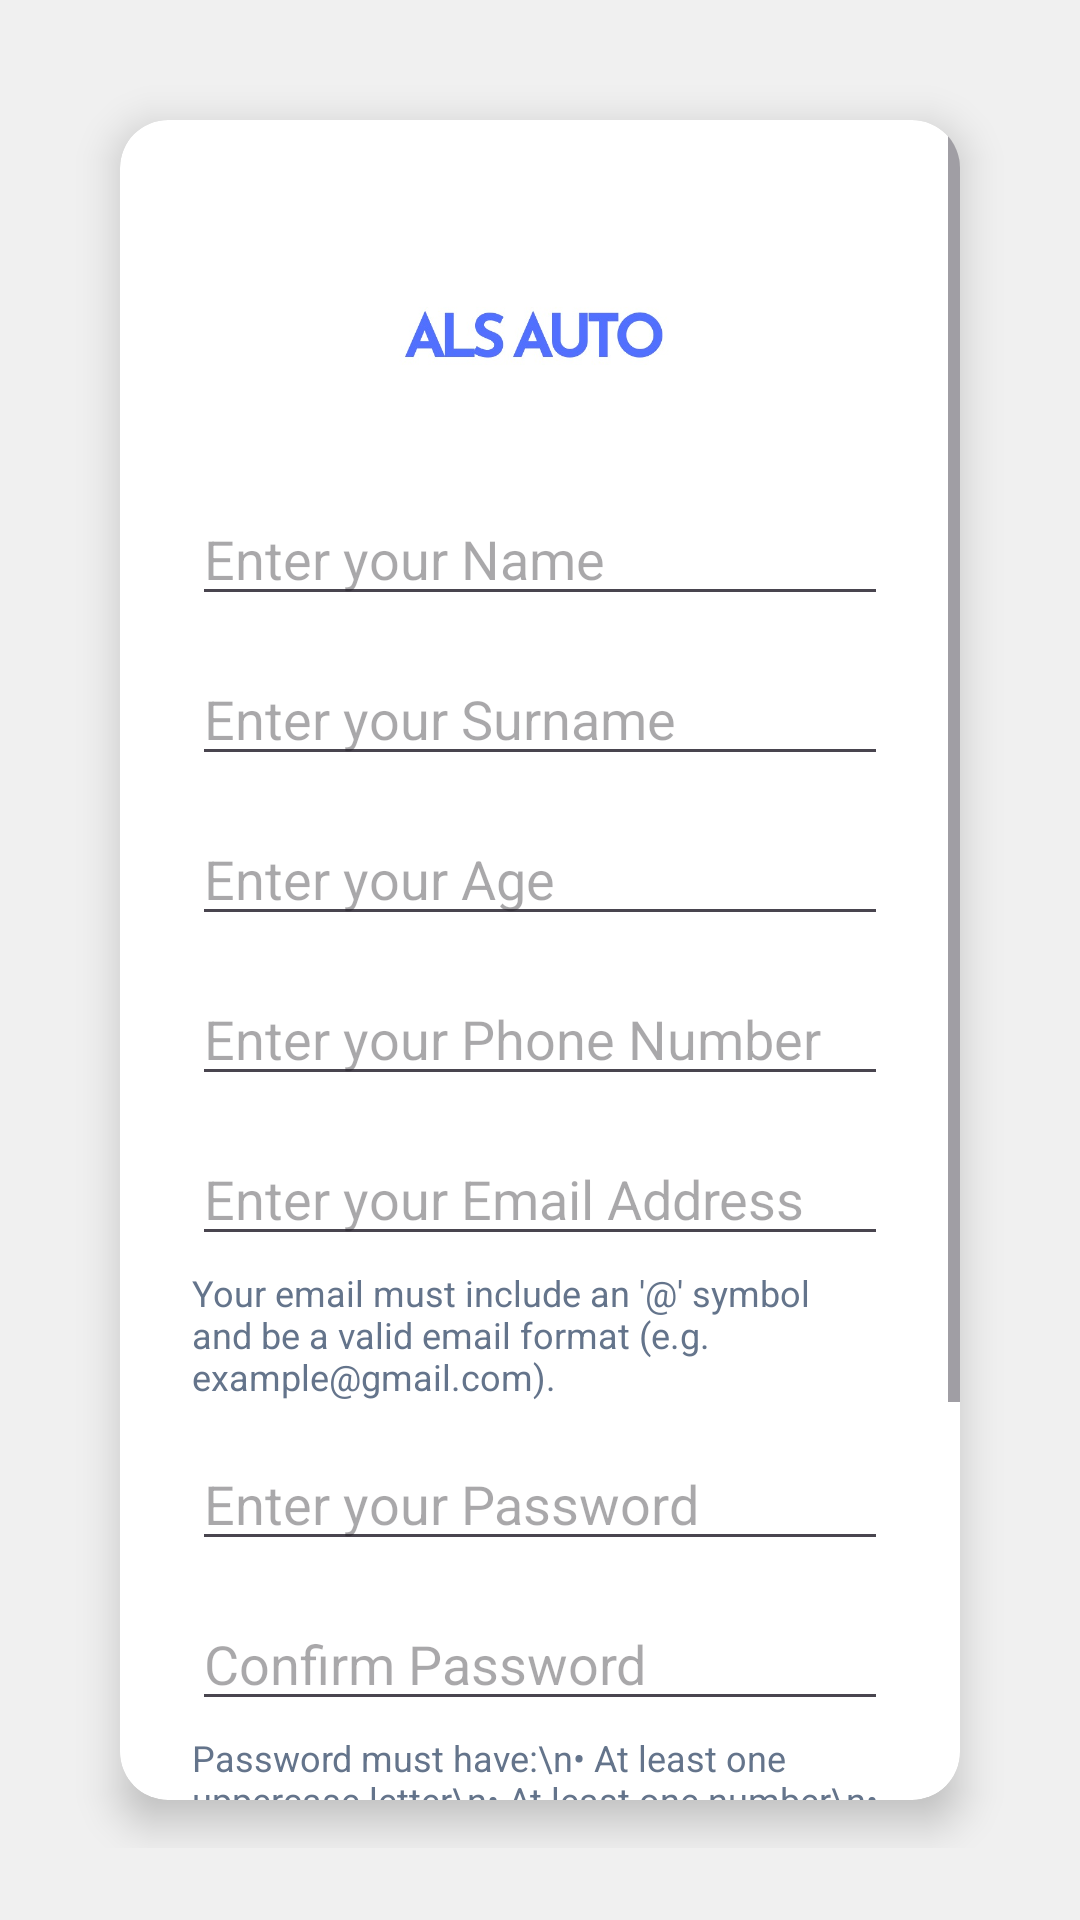

Produce the Android XML layout that renders to this screen, including the resource entries it uses.
<!-- AndroidManifest.xml: application theme Theme.ALZ -->
<!-- res/layout/activity_signin.xml -->
<?xml version="1.0" encoding="utf-8"?>
<androidx.constraintlayout.widget.ConstraintLayout xmlns:android="http://schemas.android.com/apk/res/android"
    xmlns:app="http://schemas.android.com/apk/res-auto"
    xmlns:tools="http://schemas.android.com/tools"
    android:id="@+id/layoutSignUp"
    android:layout_width="match_parent"
    android:layout_height="match_parent"
    android:padding="24dp"
    android:background="#F0F0F0"
    tools:context=".signin">

    <androidx.cardview.widget.CardView
        android:id="@+id/cardContainer"
        android:layout_width="0dp"
        android:layout_height="0dp"
        android:layout_margin="16dp"
        app:cardCornerRadius="16dp"
        app:cardElevation="8dp"
        android:backgroundTint="@android:color/white"
        app:layout_constraintTop_toTopOf="parent"
        app:layout_constraintStart_toStartOf="parent"
        app:layout_constraintEnd_toEndOf="parent"
        app:layout_constraintBottom_toBottomOf="parent"
        app:layout_constraintVertical_bias="0.4"
        app:layout_constraintHeight_default="wrap"> <ScrollView
        android:layout_width="match_parent"
        android:layout_height="match_parent"
        android:fillViewport="true">

        <androidx.constraintlayout.widget.ConstraintLayout
            android:layout_width="match_parent"
            android:layout_height="wrap_content"
            android:padding="24dp">

            <ImageView
                android:id="@+id/imageViewLogo"
                android:layout_width="100dp"
                android:layout_height="100dp"
                android:src="@drawable/full_white_logo"
                android:contentDescription="App Logo"
                android:layout_marginBottom="20dp"
                app:layout_constraintTop_toTopOf="parent"
                app:layout_constraintStart_toStartOf="parent"
                app:layout_constraintEnd_toEndOf="parent" />

            <EditText
                android:id="@+id/SignInName"
                android:layout_width="0dp"
                android:layout_height="wrap_content"
                android:hint="Enter your Name"
                android:inputType="textPersonName"
                app:layout_constraintTop_toBottomOf="@id/imageViewLogo"
                app:layout_constraintStart_toStartOf="parent"
                app:layout_constraintEnd_toEndOf="parent" />

            <EditText
                android:id="@+id/SignInSurname"
                android:layout_width="0dp"
                android:layout_height="wrap_content"
                android:hint="Enter your Surname"
                android:inputType="textPersonName"
                app:layout_constraintTop_toBottomOf="@id/SignInName"
                app:layout_constraintStart_toStartOf="parent"
                app:layout_constraintEnd_toEndOf="parent"
                android:layout_marginTop="12dp" />

            <EditText
                android:id="@+id/SignInAge"
                android:layout_width="0dp"
                android:layout_height="wrap_content"
                android:hint="Enter your Age"
                android:inputType="number"
                app:layout_constraintTop_toBottomOf="@id/SignInSurname"
                app:layout_constraintStart_toStartOf="parent"
                app:layout_constraintEnd_toEndOf="parent"
                android:layout_marginTop="12dp" />

            <EditText
                android:id="@+id/SignInPhone"
                android:layout_width="0dp"
                android:layout_height="wrap_content"
                android:hint="Enter your Phone Number"
                android:inputType="phone"
                app:layout_constraintTop_toBottomOf="@id/SignInAge"
                app:layout_constraintStart_toStartOf="parent"
                app:layout_constraintEnd_toEndOf="parent"
                android:layout_marginTop="12dp" />

            <EditText
                android:id="@+id/SignInEmail"
                android:layout_width="0dp"
                android:layout_height="wrap_content"
                android:hint="Enter your Email Address"
                android:inputType="textEmailAddress"
                app:layout_constraintTop_toBottomOf="@id/SignInPhone"
                app:layout_constraintStart_toStartOf="parent"
                app:layout_constraintEnd_toEndOf="parent"
                android:layout_marginTop="12dp" />

            <TextView
                android:id="@+id/emailInfo"
                android:layout_width="0dp"
                android:layout_height="wrap_content"
                android:text="Your email must include an '@' symbol and be a valid email format (e.g. example@gmail.com)."
                android:textSize="12sp"
                android:textColor="#64748B"
                app:layout_constraintTop_toBottomOf="@id/SignInEmail"
                app:layout_constraintStart_toStartOf="parent"
                app:layout_constraintEnd_toEndOf="parent"
                android:layout_marginTop="4dp" />

            <EditText
                android:id="@+id/SignInPassword"
                android:layout_width="0dp"
                android:layout_height="wrap_content"
                android:hint="Enter your Password"
                android:inputType="textPassword"
                app:layout_constraintTop_toBottomOf="@id/emailInfo"
                app:layout_constraintStart_toStartOf="parent"
                app:layout_constraintEnd_toEndOf="parent"
                android:layout_marginTop="12dp" />

            <EditText
                android:id="@+id/SignInConfirmPassword"
                android:layout_width="0dp"
                android:layout_height="wrap_content"
                android:hint="Confirm Password"
                android:inputType="textPassword"
                app:layout_constraintTop_toBottomOf="@id/SignInPassword"
                app:layout_constraintStart_toStartOf="parent"
                app:layout_constraintEnd_toEndOf="parent"
                android:layout_marginTop="12dp"
                />


            <TextView
                android:id="@+id/passwordInfo"
                android:layout_width="0dp"
                android:layout_height="wrap_content"
                android:text="Password must have:\n• At least one uppercase letter\n• At least one number\n• Minimum 5 characters"
                android:textSize="12sp"
                android:textColor="#64748B"
                app:layout_constraintTop_toBottomOf="@id/SignInConfirmPassword"
                app:layout_constraintStart_toStartOf="parent"
                app:layout_constraintEnd_toEndOf="parent"
                android:layout_marginTop="4dp" />

            <Button
                android:id="@+id/BtnSignIn"
                android:layout_width="0dp"
                android:layout_height="wrap_content"
                android:text="Sign In"
                android:backgroundTint="#0056B3"
                app:layout_constraintTop_toBottomOf="@id/passwordInfo"
                app:layout_constraintStart_toStartOf="parent"
                app:layout_constraintEnd_toEndOf="parent"
                android:layout_marginTop="20dp" />

            <Button
                android:id="@+id/BtnBack"
                android:layout_width="0dp"
                android:layout_height="wrap_content"
                android:text="Back"
                android:backgroundTint="#ffffff"
                android:textColor="#0056B3"
                app:layout_constraintTop_toBottomOf="@id/BtnSignIn"
                app:layout_constraintStart_toStartOf="parent"
                app:layout_constraintEnd_toEndOf="parent"
                android:layout_marginTop="12dp"
                app:layout_constraintBottom_toBottomOf="parent" />

        </androidx.constraintlayout.widget.ConstraintLayout>
    </ScrollView>
    </androidx.cardview.widget.CardView>

</androidx.constraintlayout.widget.ConstraintLayout>
<!-- resources referenced by this layout -->
<resources>
  <!-- drawable full_white_logo: jpg bitmap (drawable, 16563 bytes) -->
  <style name="Theme.ALZ" parent="Base.Theme.ALZ" />
  <style name="Base.Theme.ALZ" parent="Theme.Material3.DayNight.NoActionBar">
          
          
      </style>
</resources>
